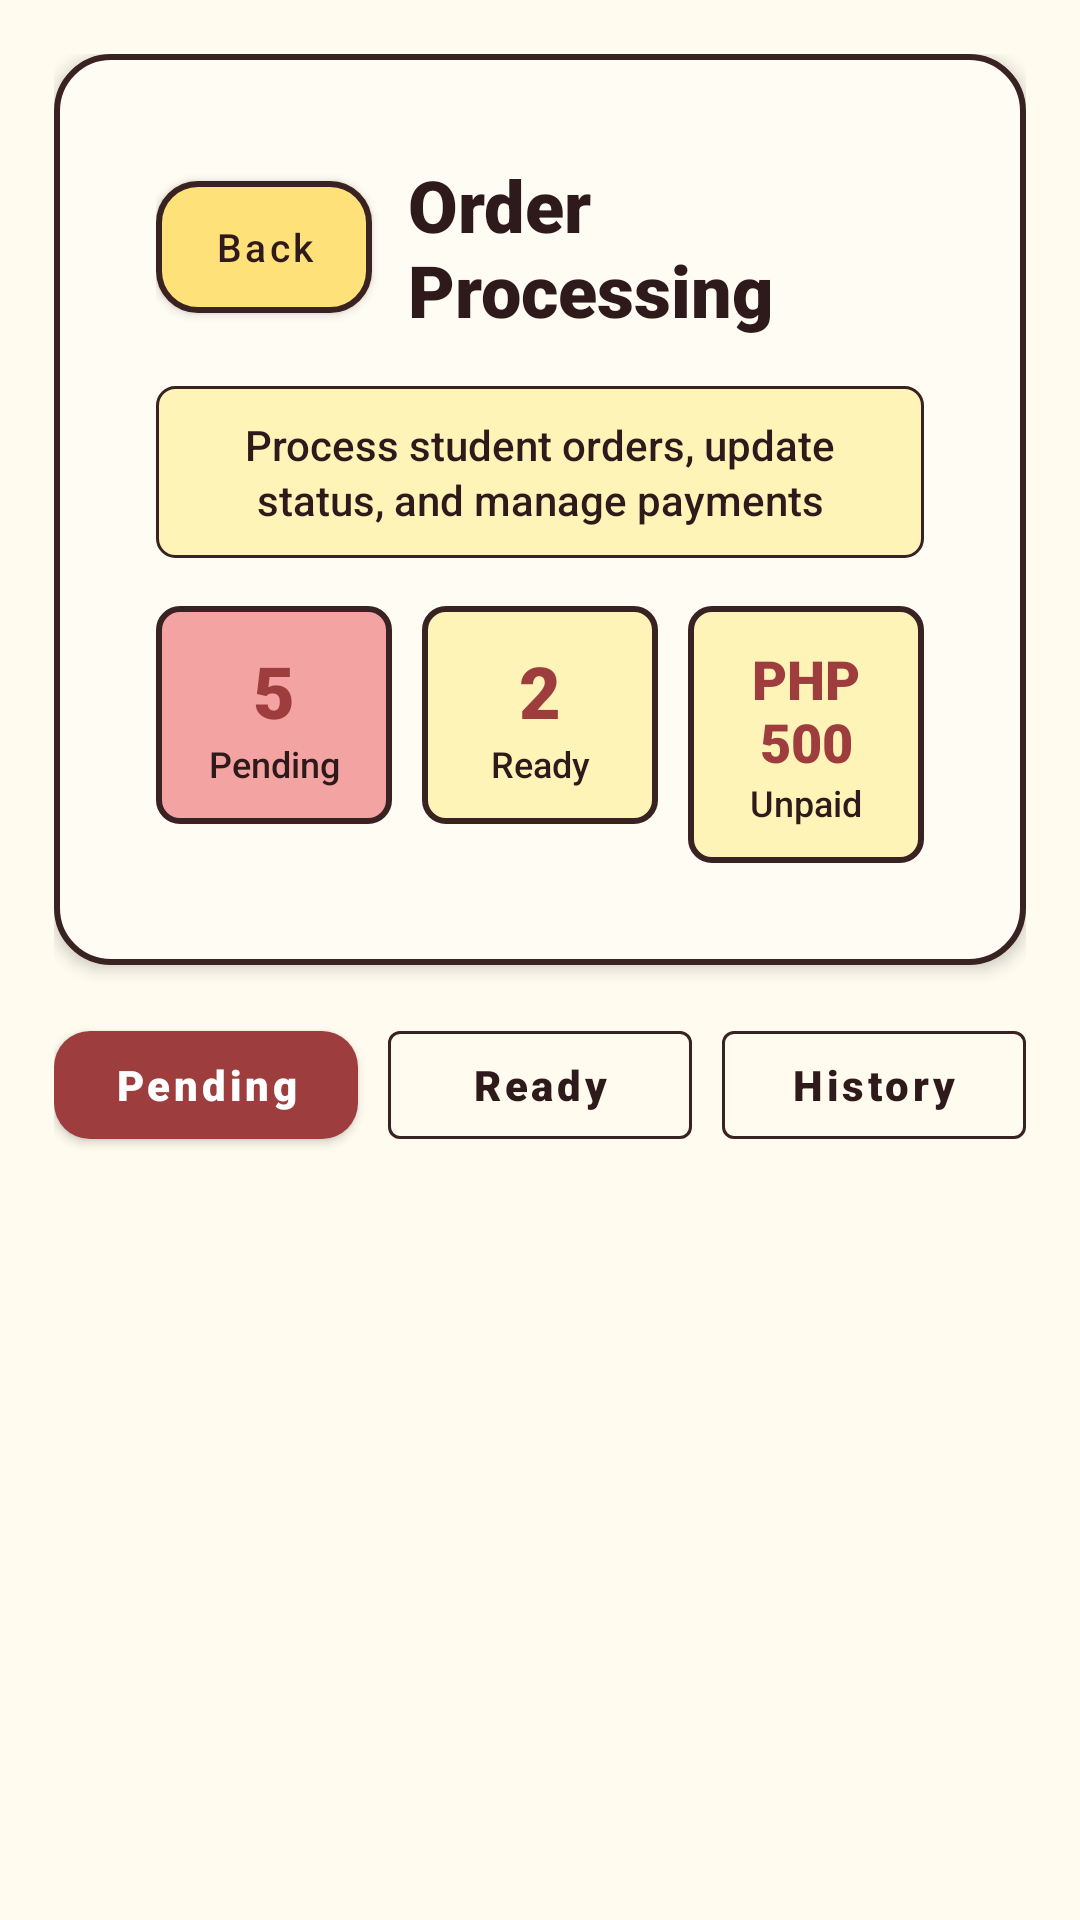

Here is an Android app screen rendered from its layout file. Give the layout XML and the strings, colors and styles it references.
<!-- AndroidManifest.xml: application theme Theme.UniWear -->
<!-- res/layout/activity_staff_order_processing.xml -->
<?xml version="1.0" encoding="utf-8"?>

<ScrollView xmlns:android="http://schemas.android.com/apk/res/android"
    xmlns:app="http://schemas.android.com/apk/res-auto"
    xmlns:tools="http://schemas.android.com/tools"
    android:layout_width="match_parent"
    android:layout_height="match_parent"
    android:background="@drawable/bg_scrapbook"
    android:fillViewport="true"
    android:minHeight="800dp"
    tools:context=".StaffOrderProcessingActivity"
    tools:ignore="MissingConstraints"
    tools:deviceId="pixel_5">

    <LinearLayout
        android:layout_width="match_parent"
        android:layout_height="wrap_content"
        android:orientation="vertical"
        android:padding="18dp">

        
        <LinearLayout
            android:layout_width="match_parent"
            android:layout_height="wrap_content"
            android:background="@drawable/bg_poster"
            android:elevation="3dp"
            android:orientation="vertical">

            <LinearLayout
                android:layout_width="match_parent"
                android:layout_height="wrap_content"
                android:gravity="center_vertical"
                android:orientation="horizontal"
                android:padding="16dp">

                <com.google.android.material.button.MaterialButton
                    android:id="@+id/btnBackProcessing"
                    style="@style/Widget.MaterialComponents.Button"
                    android:layout_width="72dp"
                    android:layout_height="44dp"
                    android:layout_marginEnd="12dp"
                    android:insetTop="0dp"
                    android:insetBottom="0dp"
                    android:minWidth="0dp"
                    android:minHeight="0dp"
                    android:padding="0dp"
                    android:text="Back"
                    android:textAllCaps="false"
                    android:textColor="@color/ink"
                    android:textSize="13sp"
                    app:backgroundTint="@color/yellow"
                    app:cornerRadius="14dp"
                    app:strokeColor="@color/line"
                    app:strokeWidth="2dp" />

                <TextView
                    android:layout_width="0dp"
                    android:layout_height="wrap_content"
                    android:layout_weight="1"
                    android:fontFamily="sans-serif-black"
                    android:text="Order Processing"
                    android:textColor="@color/ink"
                    android:textSize="24sp" />
            </LinearLayout>

            <TextView
                android:layout_width="match_parent"
                android:layout_height="wrap_content"
                android:layout_marginStart="16dp"
                android:layout_marginEnd="16dp"
                android:layout_marginBottom="16dp"
                android:background="@drawable/bg_note"
                android:fontFamily="sans-serif-medium"
                android:gravity="center"
                android:lineSpacingExtra="2dp"
                android:text="Process student orders, update status, and manage payments"
                android:textColor="@color/ink"
                android:textSize="14sp" />

            
            <LinearLayout
                android:layout_width="match_parent"
                android:layout_height="wrap_content"
                android:layout_marginStart="16dp"
                android:layout_marginEnd="16dp"
                android:layout_marginBottom="16dp"
                android:orientation="horizontal">

                <LinearLayout
                    android:layout_width="0dp"
                    android:layout_height="wrap_content"
                    android:layout_marginEnd="10dp"
                    android:layout_weight="1"
                    android:background="@drawable/bg_feature_accent_red"
                    android:gravity="center"
                    android:orientation="vertical"
                    android:padding="12dp">

                    <TextView
                        android:id="@+id/txtPendingCount"
                        android:layout_width="match_parent"
                        android:layout_height="wrap_content"
                        android:fontFamily="sans-serif-black"
                        android:gravity="center"
                        android:text="5"
                        android:textColor="@color/maroon"
                        android:textSize="24sp" />

                    <TextView
                        android:layout_width="match_parent"
                        android:layout_height="wrap_content"
                        android:fontFamily="sans-serif-medium"
                        android:gravity="center"
                        android:text="Pending"
                        android:textColor="@color/ink"
                        android:textSize="12sp" />
                </LinearLayout>

                <LinearLayout
                    android:layout_width="0dp"
                    android:layout_height="wrap_content"
                    android:layout_marginEnd="10dp"
                    android:layout_weight="1"
                    android:background="@drawable/bg_feature_accent"
                    android:gravity="center"
                    android:orientation="vertical"
                    android:padding="12dp">

                    <TextView
                        android:id="@+id/txtReadyCount"
                        android:layout_width="match_parent"
                        android:layout_height="wrap_content"
                        android:fontFamily="sans-serif-black"
                        android:gravity="center"
                        android:text="2"
                        android:textColor="@color/maroon"
                        android:textSize="24sp" />

                    <TextView
                        android:layout_width="match_parent"
                        android:layout_height="wrap_content"
                        android:fontFamily="sans-serif-medium"
                        android:gravity="center"
                        android:text="Ready"
                        android:textColor="@color/ink"
                        android:textSize="12sp" />
                </LinearLayout>

                <LinearLayout
                    android:layout_width="0dp"
                    android:layout_height="wrap_content"
                    android:layout_weight="1"
                    android:background="@drawable/bg_feature_accent"
                    android:gravity="center"
                    android:orientation="vertical"
                    android:padding="12dp">

                    <TextView
                        android:id="@+id/txtUnpaidAmount"
                        android:layout_width="match_parent"
                        android:layout_height="wrap_content"
                        android:fontFamily="sans-serif-black"
                        android:gravity="center"
                        android:text="PHP 500"
                        android:textColor="@color/maroon"
                        android:textSize="18sp" />

                    <TextView
                        android:layout_width="match_parent"
                        android:layout_height="wrap_content"
                        android:fontFamily="sans-serif-medium"
                        android:gravity="center"
                        android:text="Unpaid"
                        android:textColor="@color/ink"
                        android:textSize="12sp" />
                </LinearLayout>
            </LinearLayout>
        </LinearLayout>

        
        <LinearLayout
            android:layout_width="match_parent"
            android:layout_height="wrap_content"
            android:layout_marginTop="16dp"
            android:orientation="horizontal">

            <com.google.android.material.button.MaterialButton
                android:id="@+id/btnTabPending"
                style="@style/Widget.MaterialComponents.Button"
                android:layout_width="0dp"
                android:layout_height="48dp"
                android:layout_marginEnd="10dp"
                android:layout_weight="1"
                android:fontFamily="sans-serif-black"
                android:text="Pending"
                android:textAllCaps="false"
                android:textColor="@color/white"
                app:backgroundTint="@color/maroon"
                app:cornerRadius="12dp" />

            <com.google.android.material.button.MaterialButton
                android:id="@+id/btnTabReady"
                style="@style/Widget.MaterialComponents.Button.OutlinedButton"
                android:layout_width="0dp"
                android:layout_height="48dp"
                android:layout_marginEnd="10dp"
                android:layout_weight="1"
                android:fontFamily="sans-serif-black"
                android:text="Ready"
                android:textAllCaps="false"
                android:textColor="@color/ink"
                app:strokeColor="@color/line" />

            <com.google.android.material.button.MaterialButton
                android:id="@+id/btnTabAll"
                style="@style/Widget.MaterialComponents.Button.OutlinedButton"
                android:layout_width="0dp"
                android:layout_height="48dp"
                android:layout_weight="1"
                android:fontFamily="sans-serif-black"
                android:text="History"
                android:textAllCaps="false"
                android:textColor="@color/ink"
                app:strokeColor="@color/line" />
        </LinearLayout>

        
        <LinearLayout
            android:id="@+id/ordersListContainer"
            android:layout_width="match_parent"
            android:layout_height="wrap_content"
            android:layout_marginTop="16dp"
            android:orientation="vertical" />
    </LinearLayout>
</ScrollView>
<!-- resources referenced by this layout -->
<resources>
  <color name="ink">#2E1A1A</color>
  <color name="line">#392222</color>
  <color name="maroon">#9E3D3D</color>
  <color name="white">#FFFFFF</color>
  <color name="yellow">#FFE17A</color>
  <!-- drawable bg_feature_accent (drawable) -->
  <?xml version="1.0" encoding="utf-8"?>
  <shape xmlns:android="http://schemas.android.com/apk/res/android">
      <solid android:color="@color/pastel_yellow" />
      <stroke
          android:width="2dp"
          android:color="@color/line" />
      <corners android:radius="7dp" />
  </shape>
  <!-- drawable bg_feature_accent_red (drawable) -->
  <?xml version="1.0" encoding="utf-8"?>
  <shape xmlns:android="http://schemas.android.com/apk/res/android">
      <solid android:color="@color/soft_red" />
      <stroke
          android:width="2dp"
          android:color="@color/line" />
      <corners android:radius="7dp" />
  </shape>
  <!-- drawable bg_note (drawable) -->
  <?xml version="1.0" encoding="utf-8"?>
  <shape xmlns:android="http://schemas.android.com/apk/res/android">
      <solid android:color="@color/pastel_yellow" />
      <stroke
          android:width="1dp"
          android:color="@color/line" />
      <corners android:radius="6dp" />
      <padding
          android:bottom="10dp"
          android:left="12dp"
          android:right="12dp"
          android:top="10dp" />
  </shape>
  <!-- drawable bg_poster (drawable) -->
  <?xml version="1.0" encoding="utf-8"?>
  <shape xmlns:android="http://schemas.android.com/apk/res/android">
      <solid android:color="@color/paper" />
      <stroke
          android:width="2dp"
          android:color="@color/line" />
      <corners android:radius="18dp" />
      <padding
          android:bottom="18dp"
          android:left="18dp"
          android:right="18dp"
          android:top="18dp" />
  </shape>
  <!-- drawable bg_scrapbook (drawable) -->
  <?xml version="1.0" encoding="utf-8"?>
  <shape xmlns:android="http://schemas.android.com/apk/res/android">
      <solid android:color="@color/cream" />
  </shape>
  <style name="Theme.UniWear" parent="Theme.MaterialComponents.DayNight.NoActionBar">
          <item name="colorPrimary">@color/maroon</item>
          <item name="colorPrimaryVariant">@color/maroon</item>
          <item name="colorOnPrimary">@color/white</item>
          <item name="colorSecondary">@color/yellow</item>
          <item name="colorOnSecondary">@color/black</item>
          <item name="android:statusBarColor">@color/maroon</item>
      </style>
  <color name="pastel_yellow">#FFF4B8</color>
  <color name="soft_red">#F4A3A3</color>
  <color name="paper">#FFFCF4</color>
  <color name="cream">#FFFBEF</color>
  <color name="black">#000000</color>
</resources>
